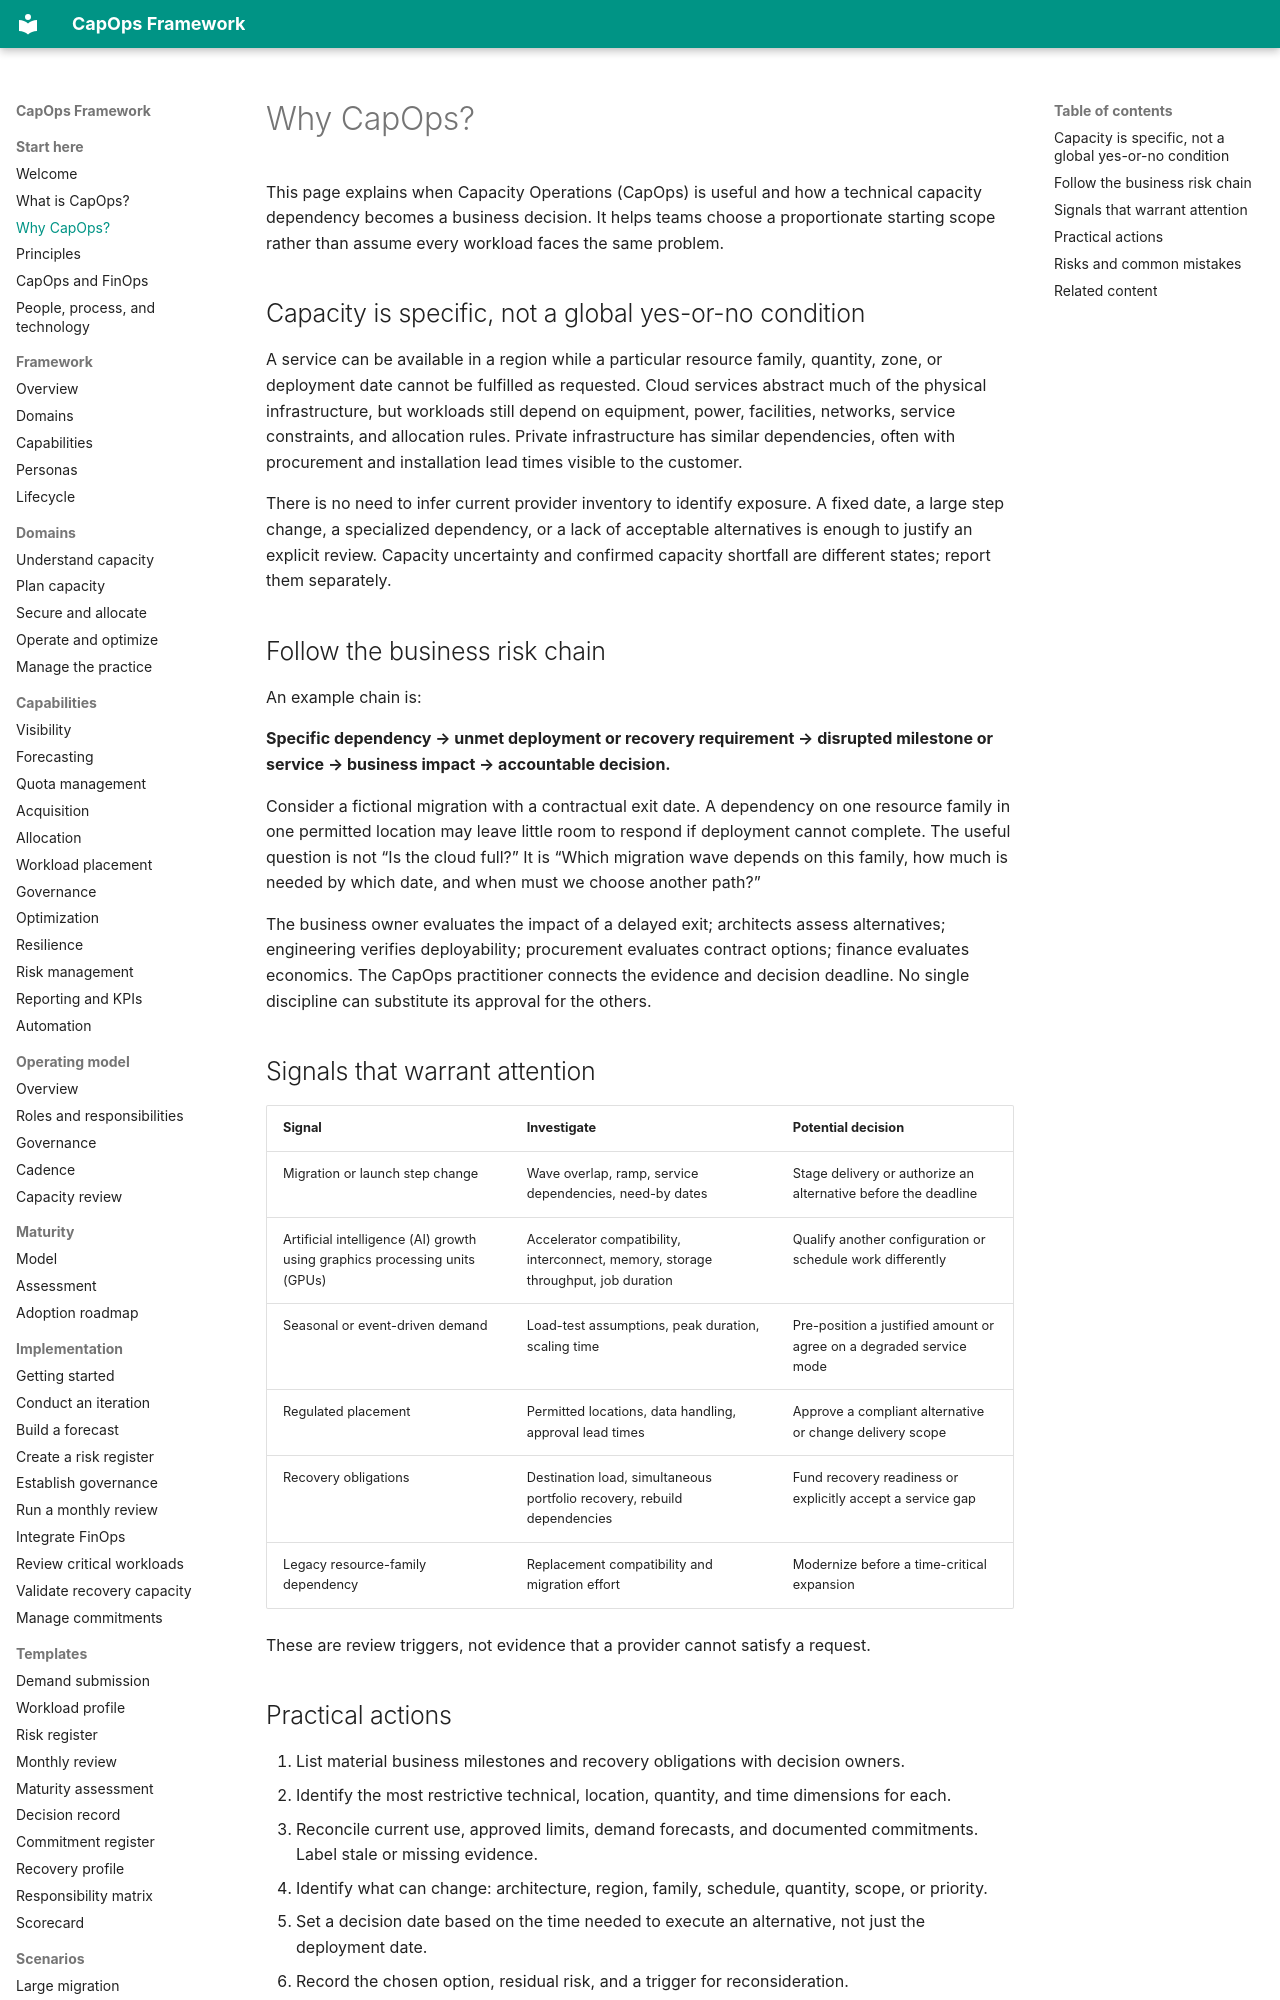

repository: froand/capops-framework · page: overview/why-capops/index.html · generator: mkdocs

# Why CapOps?

This page explains when Capacity Operations (CapOps) is useful and how a technical capacity dependency becomes a business decision. It helps teams choose a proportionate starting scope rather than assume every workload faces the same problem.

## Capacity is specific, not a global yes-or-no condition

A service can be available in a region while a particular resource family, quantity, zone, or deployment date cannot be fulfilled as requested. Cloud services abstract much of the physical infrastructure, but workloads still depend on equipment, power, facilities, networks, service constraints, and allocation rules. Private infrastructure has similar dependencies, often with procurement and installation lead times visible to the customer.

There is no need to infer current provider inventory to identify exposure. A fixed date, a large step change, a specialized dependency, or a lack of acceptable alternatives is enough to justify an explicit review. Capacity uncertainty and confirmed capacity shortfall are different states; report them separately.

## Follow the business risk chain

An example chain is:

**Specific dependency → unmet deployment or recovery requirement → disrupted milestone or service → business impact → accountable decision.**

Consider a fictional migration with a contractual exit date. A dependency on one resource family in one permitted location may leave little room to respond if deployment cannot complete. The useful question is not “Is the cloud full?” It is “Which migration wave depends on this family, how much is needed by which date, and when must we choose another path?”

The business owner evaluates the impact of a delayed exit; architects assess alternatives; engineering verifies deployability; procurement evaluates contract options; finance evaluates economics. The CapOps practitioner connects the evidence and decision deadline. No single discipline can substitute its approval for the others.

## Signals that warrant attention

| Signal | Investigate | Potential decision |
|---|---|---|
| Migration or launch step change | Wave overlap, ramp, service dependencies, need-by dates | Stage delivery or authorize an alternative before the deadline |
| Artificial intelligence (AI) growth using graphics processing units (GPUs) | Accelerator compatibility, interconnect, memory, storage throughput, job duration | Qualify another configuration or schedule work differently |
| Seasonal or event-driven demand | Load-test assumptions, peak duration, scaling time | Pre-position a justified amount or agree on a degraded service mode |
| Regulated placement | Permitted locations, data handling, approval lead times | Approve a compliant alternative or change delivery scope |
| Recovery obligations | Destination load, simultaneous portfolio recovery, rebuild dependencies | Fund recovery readiness or explicitly accept a service gap |
| Legacy resource-family dependency | Replacement compatibility and migration effort | Modernize before a time-critical expansion |

These are review triggers, not evidence that a provider cannot satisfy a request.
